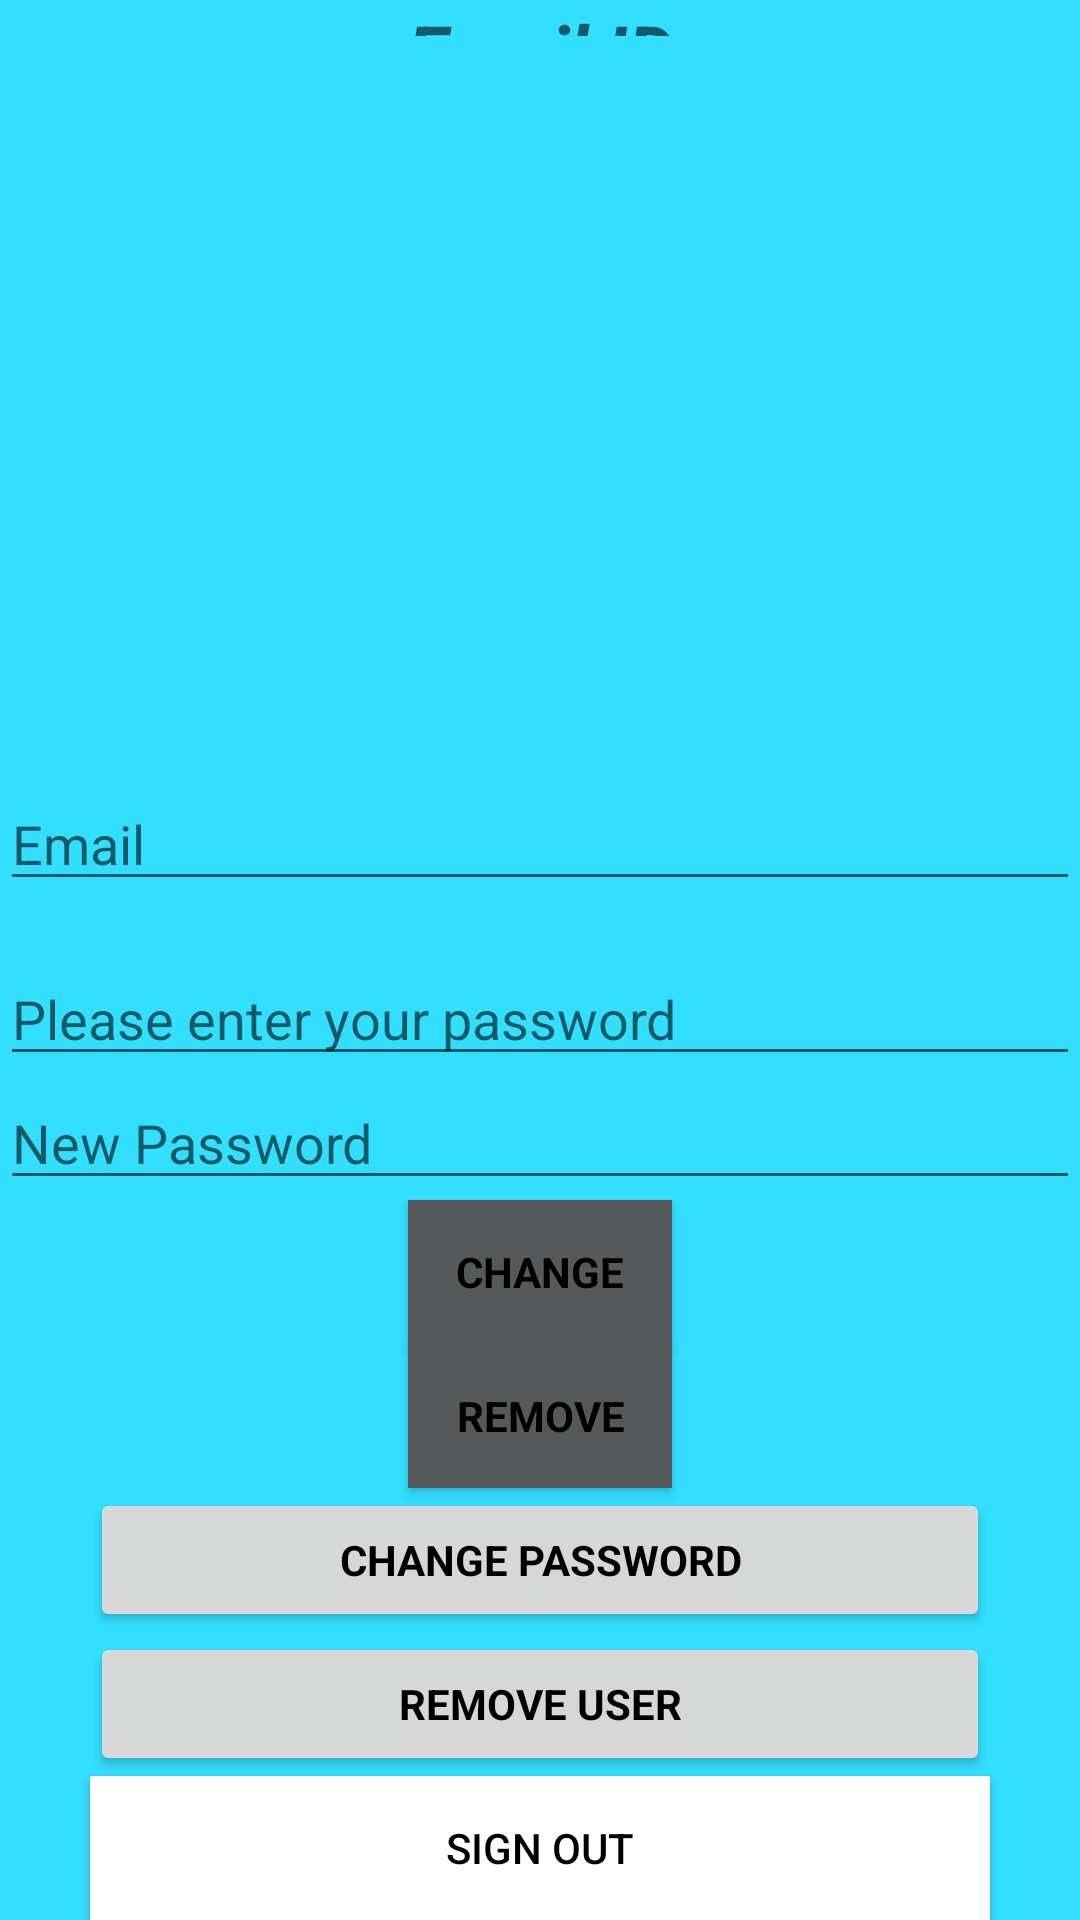

Layout XML and referenced resources for this Android screen:
<!-- AndroidManifest.xml: application theme AppTheme -->
<!-- res/layout/activity_main.xml -->
<?xml version="1.0" encoding="utf-8"?>
<RelativeLayout xmlns:android="http://schemas.android.com/apk/res/android"
    xmlns:app="http://schemas.android.com/apk/res-auto"
    xmlns:tools="http://schemas.android.com/tools"
    android:layout_width="match_parent"
    android:layout_height="match_parent"
    android:background="#33DFFF"
    tools:context="com.Yam.ESwim.MainActivity">

    <EditText
        android:id="@+id/old_email"
        android:layout_width="368dp"
        android:layout_height="wrap_content"
        android:hint="@string/hint_email"
        android:inputType="textEmailAddress"
        android:maxLines="1"
        tools:layout_editor_absoluteY="82dp"
        tools:layout_editor_absoluteX="8dp"
        android:layout_above="@+id/password"
        android:layout_centerHorizontal="true"
        android:textColor="@android:color/black"
        android:layout_marginBottom="17dp" />

    <EditText
        android:id="@+id/password"
        android:layout_width="400dp"
        android:layout_height="wrap_content"
        android:focusableInTouchMode="true"
        android:hint="@string/prompt_password"
        android:imeOptions="actionUnspecified"
        android:inputType="textPassword"
        android:maxLines="1"
        tools:layout_editor_absoluteX="126dp"
        tools:layout_editor_absoluteY="125dp"
        android:textColor="@android:color/black"
        android:layout_above="@+id/newPassword"
        android:layout_toEndOf="@+id/progressBar" />

    <EditText
        android:id="@+id/newPassword"
        android:layout_width="400dp"
        android:layout_height="wrap_content"
        android:focusableInTouchMode="true"
        android:hint="@string/new_pass"
        android:imeOptions="actionUnspecified"
        android:inputType="textPassword"
        android:maxLines="1"
        tools:layout_editor_absoluteX="106dp"
        tools:layout_editor_absoluteY="168dp"
        android:layout_above="@+id/changePass"
        android:textColor="@android:color/black"
        android:layout_alignParentStart="true" />

    <Button
        android:id="@+id/changePass"
        style="?android:textAppearanceSmall"
        android:layout_width="wrap_content"
        android:layout_height="wrap_content"
        android:background="@color/colorPrimaryDark"
        android:text="@string/btn_change"
        android:textColor="@android:color/black"
        android:textStyle="bold"
        tools:layout_editor_absoluteY="211dp"
        tools:layout_editor_absoluteX="199dp"
        android:layout_above="@+id/remove"
        android:layout_centerHorizontal="true" />

    <ProgressBar
        android:id="@+id/progressBar"
        android:layout_width="0dp"
        android:layout_height="0dp"
        android:visibility="gone"
        tools:layout_editor_absoluteY="0dp"
        tools:layout_editor_absoluteX="0dp" />

    <Button
        android:id="@+id/remove"
        style="?android:textAppearanceSmall"
        android:layout_width="wrap_content"
        android:layout_height="wrap_content"
        android:background="@color/colorPrimaryDark"
        android:text="@string/btn_remove"
        android:textColor="@android:color/black"
        android:textStyle="bold"
        tools:layout_editor_absoluteY="259dp"
        tools:layout_editor_absoluteX="199dp"
        android:layout_above="@+id/change_password_button"
        android:layout_alignStart="@+id/changePass" />

    <Button
        android:id="@+id/change_password_button"
        style="?android:textAppearanceSmall"
        android:layout_width="300dp"
        android:layout_height="wrap_content"
        android:text="@string/change_password"
        android:textStyle="bold"
        tools:layout_editor_absoluteX="42dp"
        tools:layout_editor_absoluteY="312dp"
        android:textColor="@android:color/black"
        android:layout_above="@+id/remove_user_button"
        android:layout_alignStart="@+id/remove_user_button" />

    <Button
        android:id="@+id/remove_user_button"
        style="?android:textAppearanceSmall"
        android:layout_width="300dp"
        android:layout_height="wrap_content"
        android:text="@string/remove_user"
        android:textStyle="bold"
        tools:layout_editor_absoluteX="42dp"
        tools:layout_editor_absoluteY="408dp"
        android:layout_above="@+id/sign_out"
        android:textColor="@android:color/black"
        android:layout_alignStart="@+id/sign_out" />


    <TextView
        android:id="@+id/useremail"
        android:layout_width="match_parent"
        android:layout_height="wrap_content"
        android:layout_above="@+id/old_email"
        android:layout_marginBottom="247dp"
        android:gravity="center"
        android:hint="@string/email_id"
        android:textSize="25sp"
        android:textColor="@android:color/black"
        android:textStyle="bold|italic" />

    <Button
        android:id="@+id/sign_out"
        android:layout_width="300dp"
        android:layout_height="wrap_content"
        android:layout_alignParentBottom="true"
        android:layout_centerHorizontal="true"
        android:background="@color/white"
        android:scrollbarThumbHorizontal="@drawable/bg_gradient"
        android:scrollbarThumbVertical="@drawable/bg_gradient"
        android:scrollbarTrackHorizontal="@drawable/bg_gradient"
        android:scrollbarTrackVertical="@drawable/bg_gradient"
        android:text="@string/btn_sign_out"
        android:textColor="@android:color/black"
        android:textColorHighlight="@color/backgroundcolor"
        android:textColorHint="@color/backgroundcolor"
        android:textColorLink="@color/backgroundcolor"
        android:textCursorDrawable="@drawable/bg_gradient" />

</RelativeLayout>
<!-- resources referenced by this layout -->
<resources>
  <color name="backgroundcolor">#FCFCFC</color>
  <color name="colorPrimaryDark">#555959</color>
  <color name="white">#ffffff</color>
  <string name="btn_change">Change</string>
  <string name="btn_remove">Remove</string>
  <string name="btn_sign_out">Sign Out</string>
  <string name="change_password">Change Password</string>
  <string name="email_id">Email ID</string>
  <string name="hint_email">Email</string>
  <string name="new_pass">New Password</string>
  <string name="prompt_password">Please enter your password</string>
  <string name="remove_user">Remove user</string>
  <style name="AppTheme" parent="Theme.AppCompat.Light.NoActionBar">
          
          <item name="colorPrimary">@color/colorPrimary</item>
          <item name="colorPrimaryDark">@color/colorPrimaryDark</item>
          <item name="colorAccent">@color/colorAccent</item>
      </style>
  <color name="colorPrimary">#00bfbf</color>
  <color name="colorAccent">#009e9e</color>
</resources>
